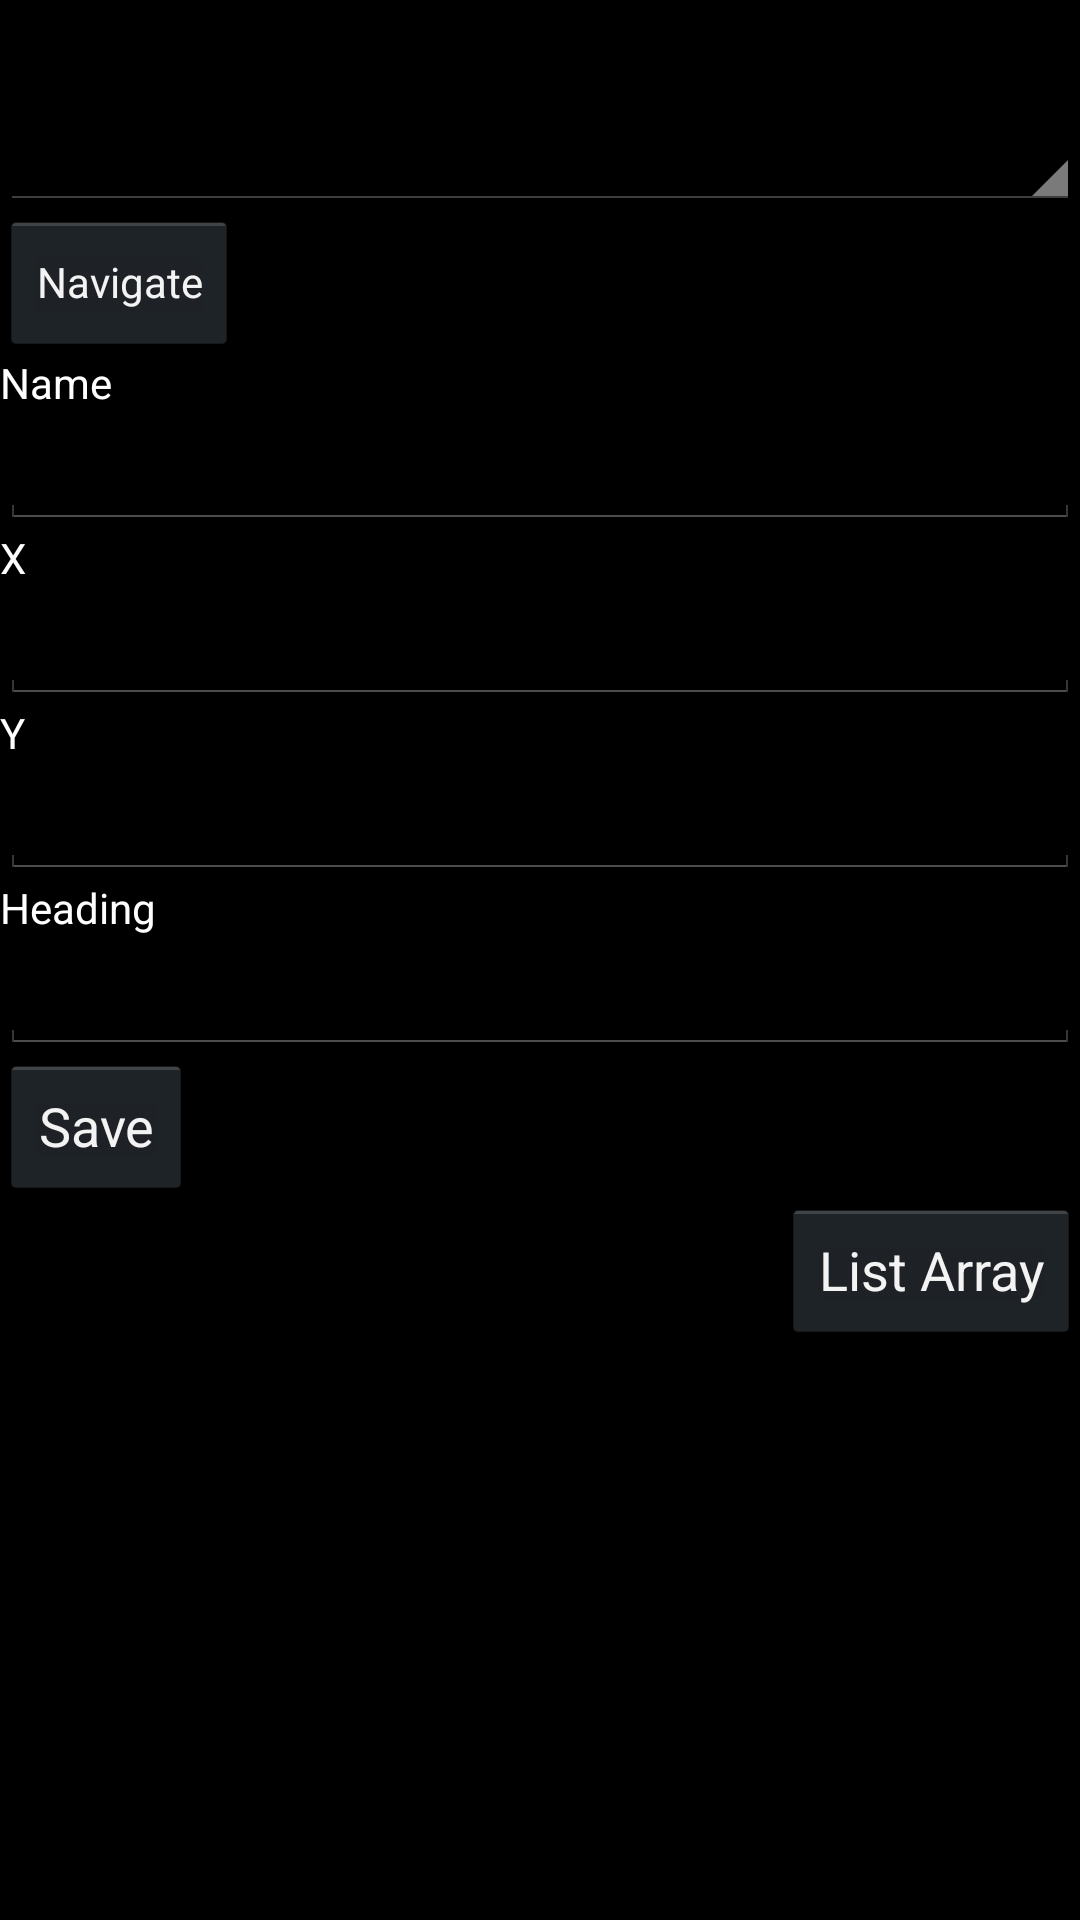

Produce the Android XML layout that renders to this screen, including the resource entries it uses.
<!-- AndroidManifest.xml: application theme AppTheme -->
<!-- res/layout/activity_waypoints.xml -->
<?xml version="1.0" encoding="utf-8"?>
<LinearLayout xmlns:android="http://schemas.android.com/apk/res/android"
    android:orientation="vertical" android:layout_width="match_parent"
    android:layout_height="match_parent">

    <Spinner
        android:layout_width="match_parent"
        android:layout_height="70dp"
        android:id="@+id/spinner"
        android:layout_gravity="center_horizontal"/>

    <Button
        style="?android:attr/buttonStyleSmall"
        android:layout_width="wrap_content"
        android:layout_height="wrap_content"
        android:text="Navigate"
        android:id="@+id/button2" />

    <TextView
        android:layout_width="wrap_content"
        android:layout_height="wrap_content"
        android:text="Name"
        android:textColor="@color/white"
        android:id="@+id/textName" />


    <EditText
        android:layout_width="match_parent"
        android:layout_height="wrap_content"
        android:textColor="@color/white"
        android:id="@+id/editName" />

    <TextView
        android:layout_width="wrap_content"
        android:layout_height="wrap_content"
        android:text="X"
        android:textColor="@color/white"
        android:id="@+id/textX" />

    <EditText
        android:layout_width="match_parent"
        android:layout_height="wrap_content"
        android:textColor="@color/white"
        android:id="@+id/editX" />

    <TextView
        android:layout_width="wrap_content"
        android:layout_height="wrap_content"
        android:text="Y"
        android:textColor="@color/white"
        android:id="@+id/textY" />

    <EditText
        android:layout_width="match_parent"
        android:layout_height="wrap_content"
        android:textColor="@color/white"
        android:id="@+id/editY" />

    <TextView
        android:layout_width="wrap_content"
        android:layout_height="wrap_content"
        android:text="Heading"
        android:textColor="@color/white"
        android:id="@+id/textHeading" />

    <EditText
        android:layout_width="match_parent"
        android:layout_height="wrap_content"
        android:textColor="@color/white"
        android:id="@+id/editHeading" />

    <Button
        android:layout_width="wrap_content"
        android:layout_height="wrap_content"
        android:text="Save"
        android:id="@+id/saveButton" />

    <Button
        android:layout_width="wrap_content"
        android:layout_height="wrap_content"
        android:text="List Array"
        android:id="@+id/arrayButton"
        android:layout_gravity="right" />
</LinearLayout>
<!-- resources referenced by this layout -->
<resources>
  <color name="white">#FFFFFF</color>
  <style name="AppTheme" parent="android:Theme.Holo.NoActionBar.Fullscreen" />
</resources>
